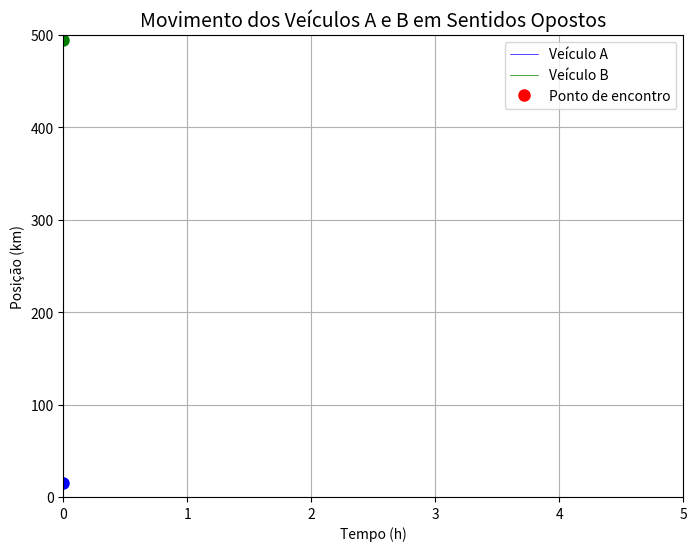

The matplotlib source for this figure: (Note: this script raises an exception after producing the figure.)
import numpy as np
import matplotlib.pyplot as plt
from matplotlib.animation import FuncAnimation, PillowWriter

# ======================
# Dados do problema
# ======================
t = np.linspace(0, 5, 100)
sA = 15 + 75 * t
sB = 495 - 75 * t

t_encontro = 3.2
s_encontro = 15 + 75 * t_encontro

# ======================
# Configuração do gráfico
# ======================
fig, ax = plt.subplots(figsize=(8, 6))
lineA, = ax.plot([], [], 'b-', label='Veículo A', linewidth=0.5)
lineB, = ax.plot([], [], 'g-', label='Veículo B', linewidth=0.5)
pointA, = ax.plot([], [], 'bo', markersize=8)
pointB, = ax.plot([], [], 'go', markersize=8)
meeting_point, = ax.plot([], [], 'ro', label='Ponto de encontro', markersize=8)
annotation = ax.text(0, 0, '', fontsize=10, color='red')  # anotação para o ponto de encontro

ax.set_xlim(0, 5)
ax.set_ylim(0, 500)
ax.set_xlabel('Tempo (h)')
ax.set_ylabel('Posição (km)')
ax.set_title('Movimento dos Veículos A e B em Sentidos Opostos', fontsize=14)
ax.legend()
ax.grid(True)

# ======================
# Função de animação
# ======================
def animate(i):
    # Atualiza trajetórias
    lineA.set_data(t[:i+1], sA[:i+1])
    lineB.set_data(t[:i+1], sB[:i+1])
    # Atualiza posição atual dos veículos
    pointA.set_data([t[i]], [sA[i]])
    pointB.set_data([t[i]], [sB[i]])
    
    # Exibe o ponto de encontro e a anotação somente depois do encontro
    if t[i] >= t_encontro:
        meeting_point.set_data([t_encontro], [s_encontro])
        ax.axvline(t_encontro, color='red', linestyle='--', linewidth=0.5)
        ax.axhline(s_encontro, color='red', linestyle='--', linewidth=0.5)
        annotation.set_text(f'Encontro: ({t_encontro:.1f} h, {s_encontro:.0f} km)')
        annotation.set_position((t_encontro-2, s_encontro-20))
    else:
        meeting_point.set_data([], [])
        annotation.set_text('')
    
    return lineA, lineB, pointA, pointB, meeting_point, annotation

# ======================
# Criar animação e salvar como GIF
# ======================
anim = FuncAnimation(fig, animate, frames=len(t), interval=100, blit=True)
anim.save('gifs/animacao_veiculos.gif', writer=PillowWriter(fps=8))

print("GIF salvo como 'animacao_veiculos.gif'")